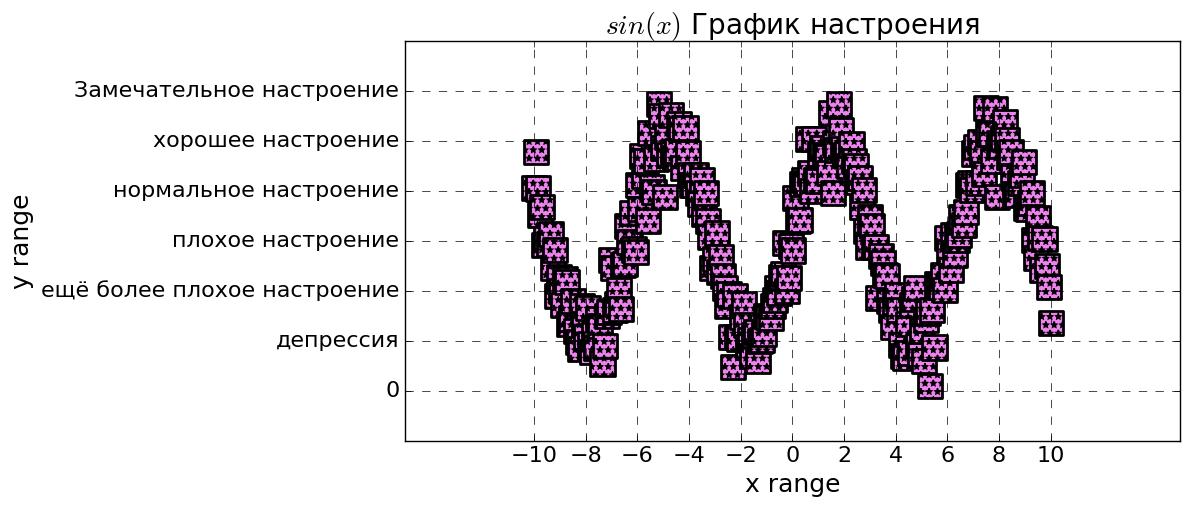

This chart was generated by the following Python code:
import matplotlib as mpl
import matplotlib.pyplot as plt
import numpy as np

plt.style.use('classic')

x = np.linspace(-10, 10, 250)

#
def f(x):
    return np.sin(x)

y = f(x) + np.random.normal(0, 0.2, len(x))

# Создание объекта полотна
fig = plt.figure(figsize=(10, 5))

# Рассеянный график с зашумленными точками
plt.scatter(x, y, s=300, marker='s', c='violet', lw=2, edgecolor='black', hatch='**')

# Линейный график исходной функции
plt.plot(x, f(x), lw=5.0, color='white', zorder=0)

# Настройка осей и меток
plt.grid(lw=0.5, ls='--')
plt.title(label='$sin(x)$ График настроения', fontsize=20)
plt.xlabel('x range', fontsize=18)
plt.ylabel('y range', fontsize=18)
plt.tick_params(labelsize=16)
plt.xticks(ticks=np.arange(-10, 11, 2))
plt.yticks(ticks=np.arange(-1.5, 2, 0.5), labels=['Замечательное настроение', 'хорошее настроение', 'нормальное настроение', 'плохое настроение', 'ещё более плохое настроение', 'депрессия', '0'][::-1])

# Отображение графика
plt.show()

# Сохранение графика в файл
fig.savefig('my_figure.png')

# Вывод поддерживаемых форматов сохранения
print(fig.canvas.get_supported_filetypes())